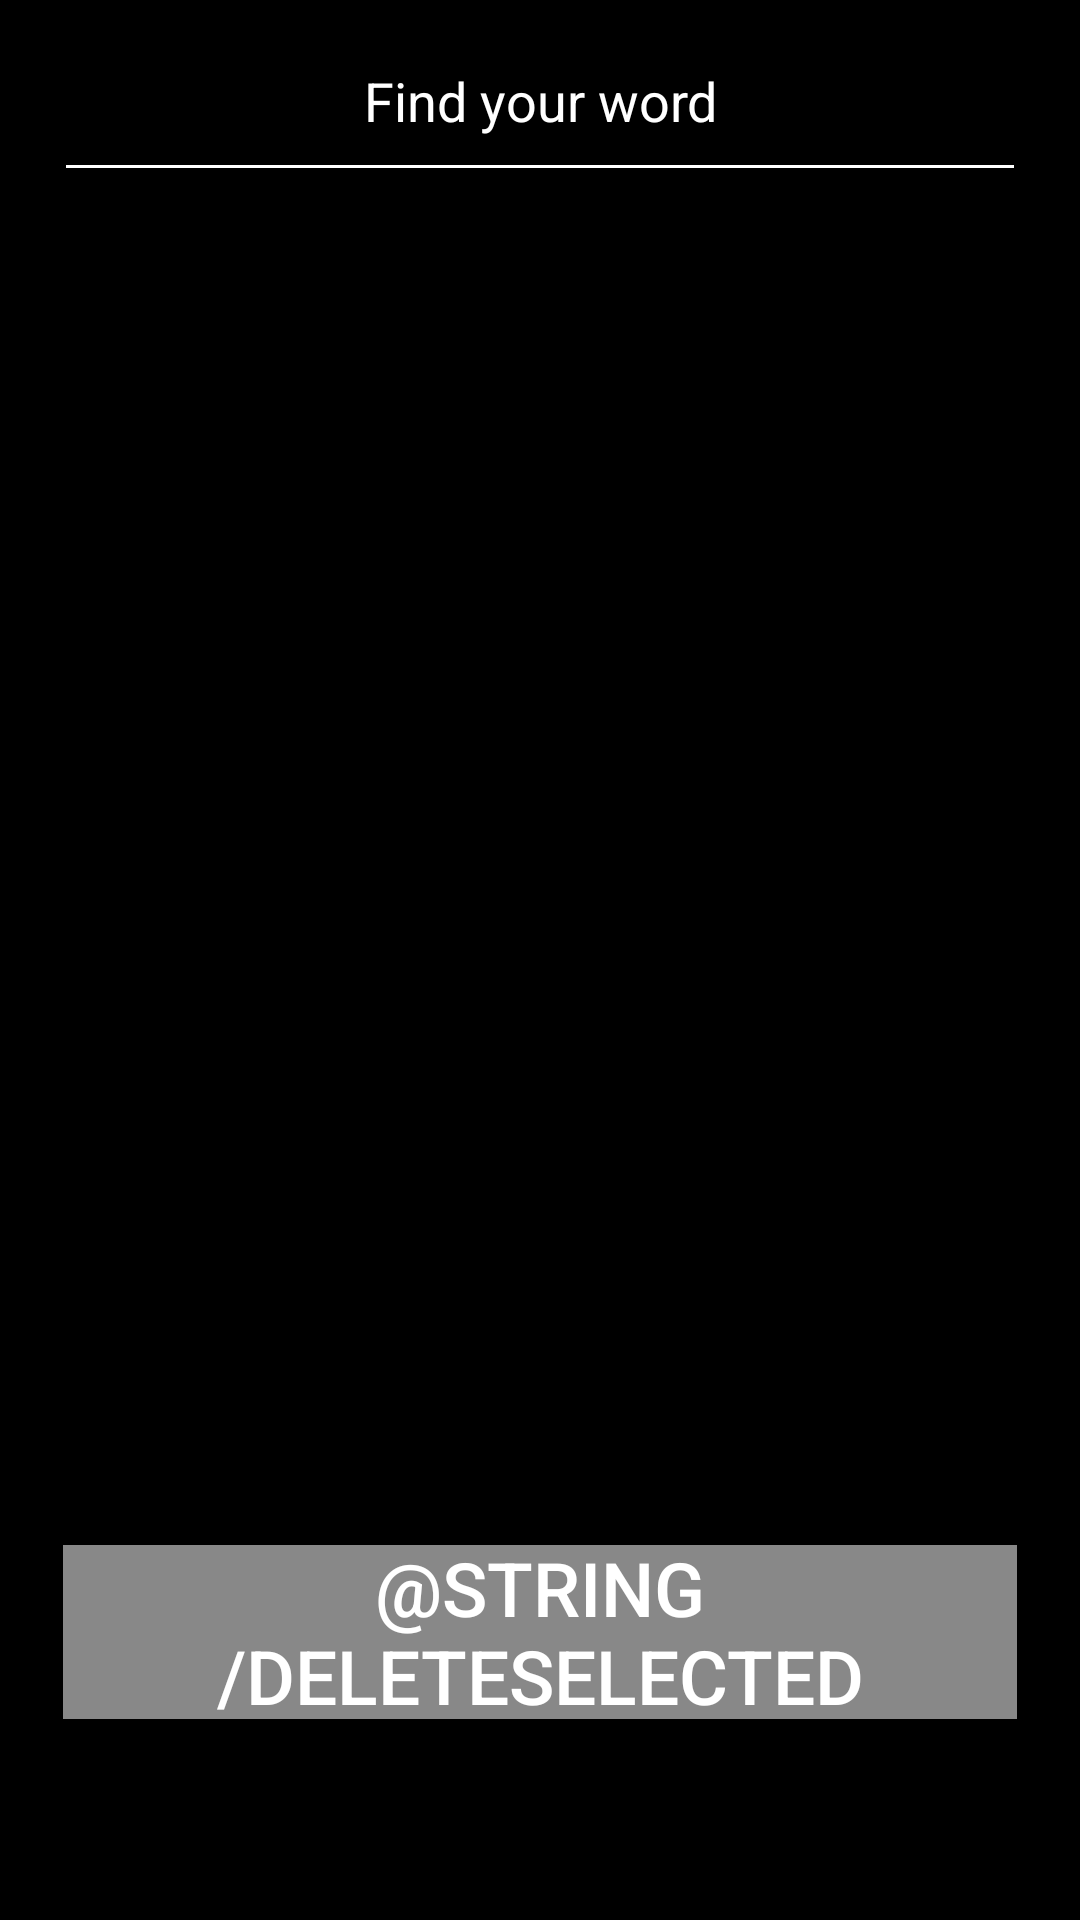

Write the Android layout XML for this screen, with the resource values it uses.
<!-- AndroidManifest.xml: application theme AppTheme -->
<!-- res/layout/delete_word_layout.xml -->
<?xml version="1.0" encoding="utf-8"?>
<androidx.constraintlayout.widget.ConstraintLayout xmlns:android="http://schemas.android.com/apk/res/android"
    xmlns:app="http://schemas.android.com/apk/res-auto"
    xmlns:tools="http://schemas.android.com/tools"
    android:layout_width="match_parent"
    android:layout_height="match_parent"
    android:background="@color/black"
    tools:context=".DeleteWord"
    android:focusableInTouchMode="true">

    <EditText
        android:id="@+id/filter"
        android:layout_width="0dp"
        android:layout_height="0dp"
        android:autoSizeMaxTextSize="30sp"
        android:autoSizeMinTextSize="12sp"
        android:autoSizeStepGranularity="1sp"
        android:autoSizeTextType="uniform"
        android:backgroundTint="@android:color/white"
        android:textColor="@color/white"
        android:textColorHint="@color/white"
        android:textCursorDrawable="@drawable/cursor_drawable"
        android:gravity="center"
        android:hint="@string/filter"
        app:layout_constraintBottom_toTopOf="@+id/guideline2"
        app:layout_constraintEnd_toStartOf="@+id/guideline6"
        app:layout_constraintStart_toStartOf="@+id/guideline5"
        app:layout_constraintTop_toTopOf="parent">

    </EditText>

    <androidx.constraintlayout.widget.Guideline
        android:id="@+id/guideline2"
        android:layout_width="wrap_content"
        android:layout_height="wrap_content"
        android:orientation="horizontal"
        app:layout_constraintGuide_percent="0.1" />

    <androidx.constraintlayout.widget.Guideline
        android:id="@+id/guideline5"
        android:layout_width="wrap_content"
        android:layout_height="wrap_content"
        android:orientation="vertical"
        app:layout_constraintGuide_percent="0.05" />

    <androidx.constraintlayout.widget.Guideline
        android:id="@+id/guideline6"
        android:layout_width="wrap_content"
        android:layout_height="wrap_content"
        android:orientation="vertical"
        app:layout_constraintGuide_percent="0.95" />

    <androidx.constraintlayout.widget.Guideline
        android:id="@+id/guideline8"
        android:layout_width="wrap_content"
        android:layout_height="wrap_content"
        android:orientation="horizontal"
        app:layout_constraintGuide_percent="0.9" />

    <androidx.constraintlayout.widget.Guideline
        android:id="@+id/guideline9"
        android:layout_width="wrap_content"
        android:layout_height="wrap_content"
        android:orientation="horizontal"
        app:layout_constraintGuide_percent="0.8" />

    <androidx.constraintlayout.widget.Guideline
        android:id="@+id/guideline42"
        android:layout_width="wrap_content"
        android:layout_height="wrap_content"
        android:orientation="horizontal"
        app:layout_constraintGuide_percent="0.7" />

    <ListView
        android:id="@+id/listview"
        android:layout_width="0dp"
        android:layout_height="0dp"
        android:listSelector="@drawable/listselector"
        app:layout_constraintBottom_toTopOf="@+id/guideline42"
        app:layout_constraintEnd_toStartOf="@+id/guideline6"
        app:layout_constraintStart_toStartOf="@+id/guideline5"
        app:layout_constraintTop_toTopOf="@+id/guideline2" />

    <Button
        android:id="@+id/delete_word"
        android:layout_width="0dp"
        android:layout_height="0dp"
        android:onClick="onClick"
        android:text="@string/deleteSelected"
        android:autoSizeMaxTextSize="30sp"
        android:autoSizeMinTextSize="12sp"
        android:autoSizeStepGranularity="1sp"
        android:autoSizeTextType="uniform"
        android:background="@drawable/buttonshape"
        android:textColor="@color/white"
        app:layout_constraintBottom_toTopOf="@+id/guideline8"
        app:layout_constraintEnd_toStartOf="@+id/guideline6"
        app:layout_constraintStart_toStartOf="@+id/guideline5"
        app:layout_constraintTop_toTopOf="@+id/guideline9" />

    <androidx.constraintlayout.widget.Guideline
        android:id="@+id/guideline10"
        android:layout_width="wrap_content"
        android:layout_height="wrap_content"
        android:orientation="vertical"
        app:layout_constraintGuide_percent="0.25" />

    <androidx.constraintlayout.widget.Guideline
        android:id="@+id/guideline11"
        android:layout_width="wrap_content"
        android:layout_height="wrap_content"
        android:orientation="vertical"
        app:layout_constraintGuide_percent="0.55"/>


</androidx.constraintlayout.widget.ConstraintLayout>
<!-- resources referenced by this layout -->
<resources>
  <color name="black">#000000</color>
  <!-- drawable buttonshape (drawable) -->
  <?xml version="1.0" encoding="utf-8"?>
  <shape xmlns:android="http://schemas.android.com/apk/res/android" android:shape="rectangle" >
      <corners
          android:radius="0dp"
          />
      <solid
          />
      <padding
          android:left="0dp"
          android:top="0dp"
          android:right="0dp"
          android:bottom="0dp"
          />
      <size
  
          />
      <stroke
          android:width="3dp"
          android:color="#000000"
          />
      <solid android:color="#88FFFFFF" />
  </shape>
  <!-- drawable cursor_drawable (drawable) -->
  <?xml version="1.0" encoding="utf-8"?>
  <shape xmlns:android="http://schemas.android.com/apk/res/android"     android:shape="rectangle" >
      <size android:width="0.5dp" />
      <solid android:color="@color/white"/>
  </shape>
  <!-- drawable listselector (drawable) -->
  <?xml version="1.0" encoding="utf-8"?>
  <selector xmlns:android="http://schemas.android.com/apk/res/android">
      <item
          android:state_accelerated="false"
          android:drawable="@color/colorAccent" />
  </selector>
  <string name="filter">Find your word</string>
  <style name="AppTheme" parent="Theme.AppCompat.Light.DarkActionBar">
          
          <item name="colorPrimary">@color/colorPrimary</item>
          <item name="colorPrimaryDark">@color/colorPrimaryDark</item>
          <item name="colorAccent">@color/colorAccent</item>
          <item name="android:textColorPrimary">@color/black</item>
      </style>
  <color name="colorAccent">#0097a7</color>
  <color name="colorPrimary">#00edd4</color>
  <color name="colorPrimaryDark">#00baa3</color>
  <!-- not gathered from this repository: default colours our renderer supplied (Android Studio template values) -->
  <color name="white">#FFFFFFFF</color>
</resources>
